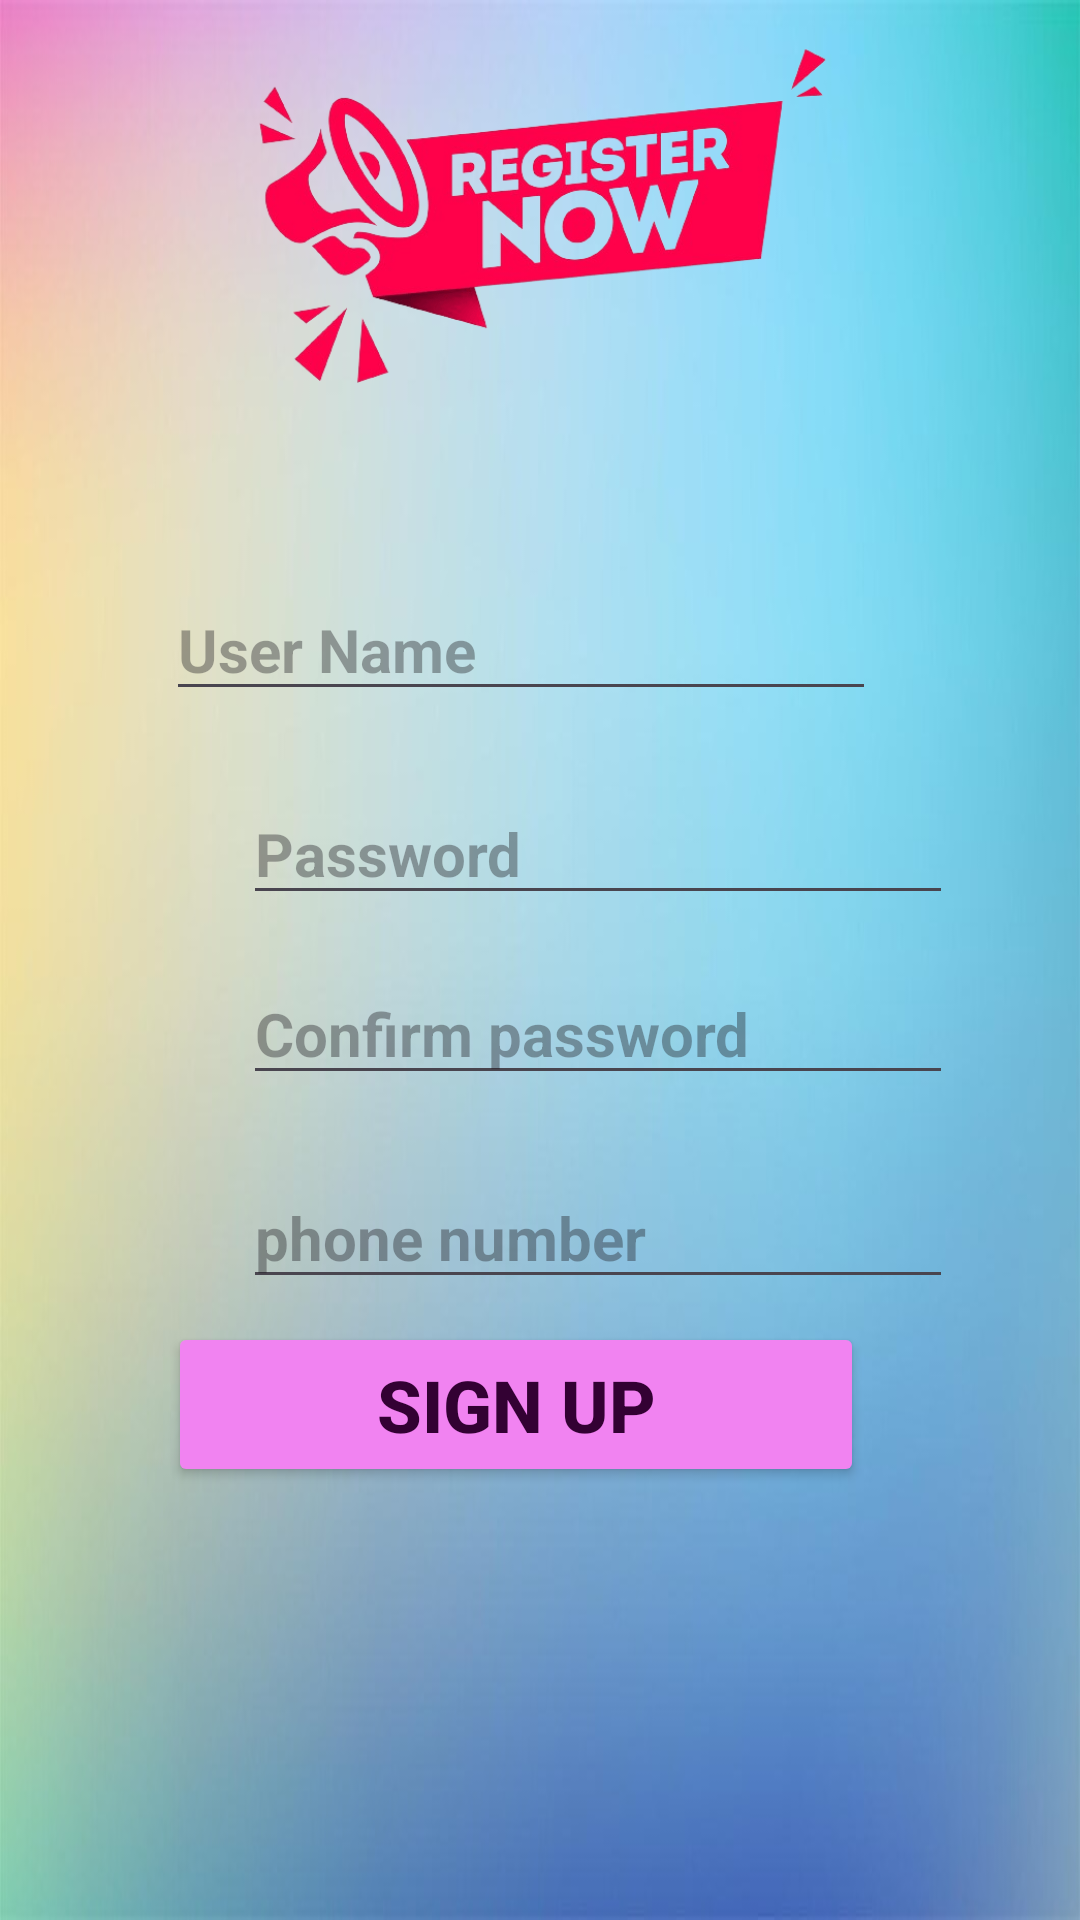

Write the Android layout XML for this screen, with the resource values it uses.
<!-- AndroidManifest.xml: application theme Theme.MyApplicationFrist -->
<!-- res/layout/activity_signup.xml -->
<?xml version="1.0" encoding="utf-8"?>
<androidx.constraintlayout.widget.ConstraintLayout xmlns:android="http://schemas.android.com/apk/res/android"
    xmlns:app="http://schemas.android.com/apk/res-auto"
    xmlns:tools="http://schemas.android.com/tools"
    android:layout_width="match_parent"
    android:layout_height="match_parent"
    android:background="@drawable/b7"
    tools:context=".signup">

    <EditText
        android:id="@+id/Username2"
        android:layout_width="wrap_content"
        android:layout_height="wrap_content"
        android:layout_marginStart="81dp"
        android:layout_marginTop="27dp"
        android:layout_marginEnd="94dp"
        android:layout_marginBottom="18dp"
        android:ems="10"
        android:hint="@string/username"
        android:inputType="text"
        android:textSize="20sp"
        android:textStyle="bold"
        app:layout_constraintBottom_toTopOf="@+id/password1"
        app:layout_constraintEnd_toEndOf="parent"
        app:layout_constraintStart_toStartOf="parent"
        app:layout_constraintTop_toBottomOf="@+id/SingUp_p" />

    <EditText
        android:id="@+id/password1"
        android:layout_width="wrap_content"
        android:layout_height="wrap_content"
        android:layout_marginStart="81dp"
        android:layout_marginTop="24dp"
        android:layout_marginEnd="94dp"
        android:ems="10"
        android:hint="@string/password"
        android:inputType="textPassword"
        android:textSize="20sp"
        android:textStyle="bold"
        app:layout_constraintEnd_toEndOf="parent"
        app:layout_constraintHorizontal_bias="0.0"
        app:layout_constraintStart_toStartOf="parent"
        app:layout_constraintTop_toBottomOf="@+id/Username2" />

    <EditText
        android:id="@+id/password2"
        android:layout_width="wrap_content"
        android:layout_height="wrap_content"
        android:layout_marginStart="81dp"
        android:layout_marginTop="16dp"
        android:layout_marginEnd="94dp"
        android:ems="10"
        android:hint="@string/password2"
        android:inputType="textPassword"
        android:textSize="20sp"
        android:textStyle="bold"
        app:layout_constraintEnd_toEndOf="parent"
        app:layout_constraintHorizontal_bias="0.0"
        app:layout_constraintStart_toStartOf="parent"
        app:layout_constraintTop_toBottomOf="@+id/password1" />

    <EditText
        android:id="@+id/phone1"
        android:layout_width="wrap_content"
        android:layout_height="wrap_content"
        android:layout_marginStart="81dp"
        android:layout_marginTop="24dp"
        android:layout_marginEnd="94dp"
        android:ems="10"
        android:hint="@string/phone1"
        android:inputType="phone"
        android:textSize="20sp"
        android:textStyle="bold"
        app:layout_constraintEnd_toEndOf="parent"
        app:layout_constraintHorizontal_bias="0.0"
        app:layout_constraintStart_toStartOf="parent"
        app:layout_constraintTop_toBottomOf="@+id/password2" />

    <Button
        android:id="@+id/Signup2"
        android:layout_width="232dp"
        android:layout_height="55dp"
        android:layout_marginStart="82dp"
        android:layout_marginTop="45dp"
        android:layout_marginEnd="98dp"
        android:layout_marginBottom="182dp"
        android:backgroundTint="@color/lightpurple"
        android:text="@string/Signup1"
        android:textColor="@color/purple"
        android:textSize="24sp"
        android:textStyle="bold"
        app:layout_constraintBottom_toBottomOf="parent"
        app:layout_constraintEnd_toEndOf="parent"
        app:layout_constraintStart_toStartOf="parent"
        app:layout_constraintTop_toBottomOf="@+id/phone1" />

    <ImageView
        android:id="@+id/SingUp_p"
        android:layout_width="294dp"
        android:layout_height="137dp"
        android:layout_marginStart="57dp"
        android:layout_marginTop="2dp"
        android:layout_marginEnd="60dp"
        android:layout_marginBottom="27dp"
        app:layout_constraintBottom_toTopOf="@+id/Username2"
        app:layout_constraintEnd_toEndOf="parent"
        app:layout_constraintStart_toStartOf="parent"
        app:layout_constraintTop_toTopOf="parent"
        app:srcCompat="@drawable/i16" />

</androidx.constraintlayout.widget.ConstraintLayout>
<!-- resources referenced by this layout -->
<resources>
  <color name="lightpurple">#F183F1</color>
  <color name="purple">#330133</color>
  <!-- drawable b7: jpg bitmap (drawable, 22283 bytes) -->
  <!-- drawable i16: png bitmap (drawable, 39593 bytes) -->
  <string name="Signup1">Sign Up</string>
  <string name="password">Password</string>
  <string name="password2">Confirm password</string>
  <string name="phone1">phone number</string>
  <string name="username">User Name</string>
  <style name="Theme.MyApplicationFrist" parent="Base.Theme.MyApplicationFrist" />
  <style name="Base.Theme.MyApplicationFrist" parent="Theme.Material3.DayNight.NoActionBar">
          
           <item name="colorPrimary">#FF000000</item>
      </style>
</resources>
